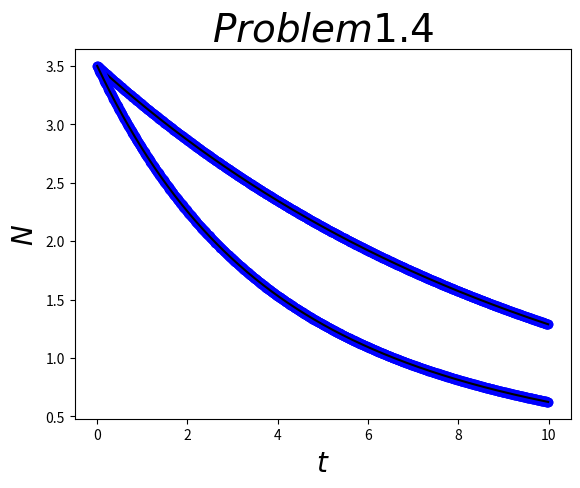

This chart was generated by the following Python code:
# -*- coding: utf-8 -*-
import numpy as np
import matplotlib.pyplot as plt

def myA(t,mA,mB,x,n,a,b):
	p=[]
	q=[]
	for i in range(len(t)):
		mA_temp=mA
		mB_temp=mB
		p.append(mA)
		q.append(mB)
		mA=mA_temp-(mA_temp/a)*x/n
		mB=mB_temp+((mA_temp/a)-(mB_temp/b))*x/n
	return p

def myB(t,mA,mB,x,n,a,b):
	p=[]
	q=[]
	for i in range(len(t)):
		mA_temp=mA
		mB_temp=mB
		p.append(mA)
		q.append(mB)
		mA=mA_temp-(mA_temp/a)*x/n
		mB=mB_temp+((mA_temp/a)-(mB_temp/b))*x/n
	return q

def main(mA0,mB0,n,x,a,b):
	t = np.arange(0.0,x,x/n)
	plt.plot(t,myA(t,mA0,mB0,x,n,a,b),'bo',t,myA(t,mA0,mB0,x,n,a,b),'k',t,myB(t,mA0,mB0,x,n,a,b),'bo',t,myB(t,mA0,mB0,x,n,a,b),'k')
	plt.title('$Problem1.4$',fontsize=28)
	plt.xlabel('$t$',fontsize=20)
	plt.ylabel('$N$',fontsize=20)
	plt.show()

main(3.5,3.5,1000,10.0,10,3)  #set mA0,mB0 and accuracy(the bigger the more accurate) and length of xAxis and the parameter of a,b
